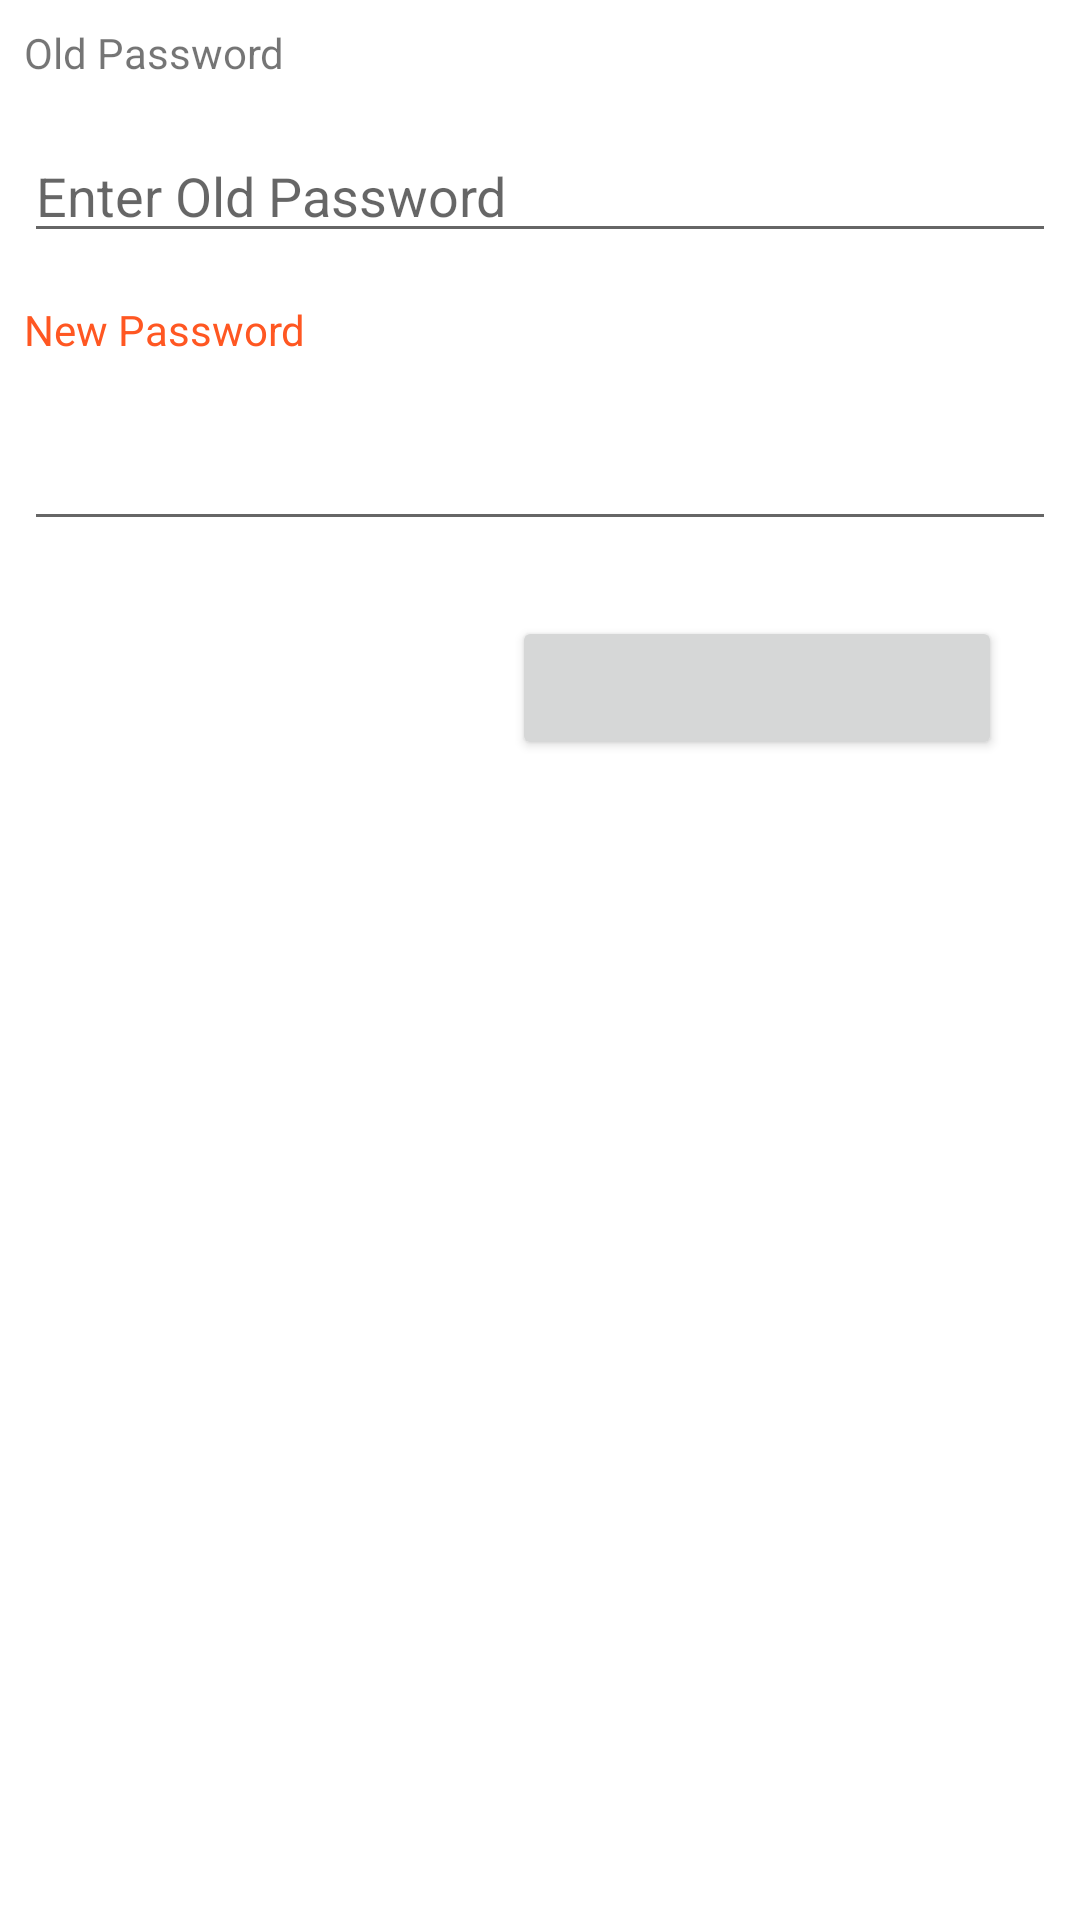

Write the Android layout XML for this screen, with the resource values it uses.
<!-- AndroidManifest.xml: application theme Theme.MyApplication -->
<!-- res/layout/activity_change_password.xml -->
<?xml version="1.0" encoding="utf-8"?>
<androidx.constraintlayout.widget.ConstraintLayout xmlns:android="http://schemas.android.com/apk/res/android"
    xmlns:app="http://schemas.android.com/apk/res-auto"
    xmlns:tools="http://schemas.android.com/tools"
    android:layout_width="match_parent"
    android:layout_height="match_parent"
    tools:context=".ChangePassword">

    <EditText
        android:id="@+id/oldPassword"
        android:layout_width="0dp"
        android:layout_height="wrap_content"
        android:layout_marginStart="8dp"
        android:layout_marginTop="8dp"
        android:layout_marginEnd="8dp"
        android:layout_marginBottom="8dp"
        android:ems="10"
        android:hint="@string/oldPasswordText"
        android:inputType="textPassword"
        app:layout_constraintBottom_toTopOf="@+id/textView3"
        app:layout_constraintEnd_toEndOf="parent"
        app:layout_constraintStart_toStartOf="parent"
        app:layout_constraintTop_toBottomOf="@+id/textView" />

    <TextView
        android:id="@+id/textView"
        android:layout_width="0dp"
        android:layout_height="wrap_content"
        android:layout_marginStart="8dp"
        android:layout_marginTop="8dp"
        android:layout_marginEnd="8dp"
        android:layout_marginBottom="8dp"
        android:text="Old Password"
        app:layout_constraintBottom_toTopOf="@+id/oldPassword"
        app:layout_constraintEnd_toEndOf="parent"
        app:layout_constraintHorizontal_bias="1.0"
        app:layout_constraintStart_toStartOf="parent"
        app:layout_constraintTop_toTopOf="parent" />

    <TextView
        android:id="@+id/textView3"
        android:layout_width="0dp"
        android:layout_height="wrap_content"
        android:layout_marginStart="8dp"
        android:layout_marginTop="8dp"
        android:layout_marginEnd="8dp"
        android:layout_marginBottom="8dp"
        android:text="@string/newPasswordText"
        android:textColor="@color/button"
        app:layout_constraintBottom_toTopOf="@+id/newPassword"
        app:layout_constraintEnd_toEndOf="parent"
        app:layout_constraintHorizontal_bias="1.0"
        app:layout_constraintStart_toStartOf="parent"
        app:layout_constraintTop_toBottomOf="@+id/oldPassword" />

    <EditText
        android:id="@+id/newPassword"
        android:layout_width="0dp"
        android:layout_height="45dp"
        android:layout_marginStart="8dp"
        android:layout_marginTop="8dp"
        android:layout_marginEnd="8dp"
        android:layout_marginBottom="8dp"
        android:ems="10"
        android:inputType="textPassword"
        app:layout_constraintBottom_toTopOf="@+id/submitPassword"
        app:layout_constraintEnd_toEndOf="parent"
        app:layout_constraintHorizontal_bias="0.0"
        app:layout_constraintStart_toStartOf="parent"
        app:layout_constraintTop_toBottomOf="@+id/textView3" />

    <Button
        android:id="@+id/submitPassword"
        android:layout_width="wrap_content"
        android:layout_height="wrap_content"
        android:layout_marginStart="8dp"
        android:layout_marginTop="25dp"
        android:layout_marginEnd="8dp"
        android:ems="10"
        app:layout_constraintEnd_toEndOf="parent"
        app:layout_constraintHorizontal_bias="0.9"
        app:layout_constraintStart_toStartOf="parent"
        app:layout_constraintTop_toBottomOf="@+id/newPassword" />
</androidx.constraintlayout.widget.ConstraintLayout>
<!-- resources referenced by this layout -->
<resources>
  <color name="button">#FF5722</color>
  <string name="newPasswordText">New Password</string>
  <string name="oldPasswordText">Enter Old Password</string>
  <style name="Theme.MyApplication" parent="Theme.MaterialComponents.DayNight.DarkActionBar">
          
          <item name="colorPrimary">@color/teal_200</item>
          <item name="colorPrimaryVariant">@color/teal_200</item>
          <item name="colorOnPrimary">#A51D1D</item>
          
          <item name="colorSecondary">@color/teal_200</item>
          <item name="colorSecondaryVariant">@color/teal_700</item>
          <item name="colorOnSecondary">@color/purple_200</item>
          
          <item name="android:statusBarColor" tools:targetApi="l">?attr/colorPrimaryVariant</item>
          
      </style>
  <color name="teal_200">#4D5353</color>
  <color name="teal_700" />
  <color name="purple_200">#E67411</color>
</resources>
